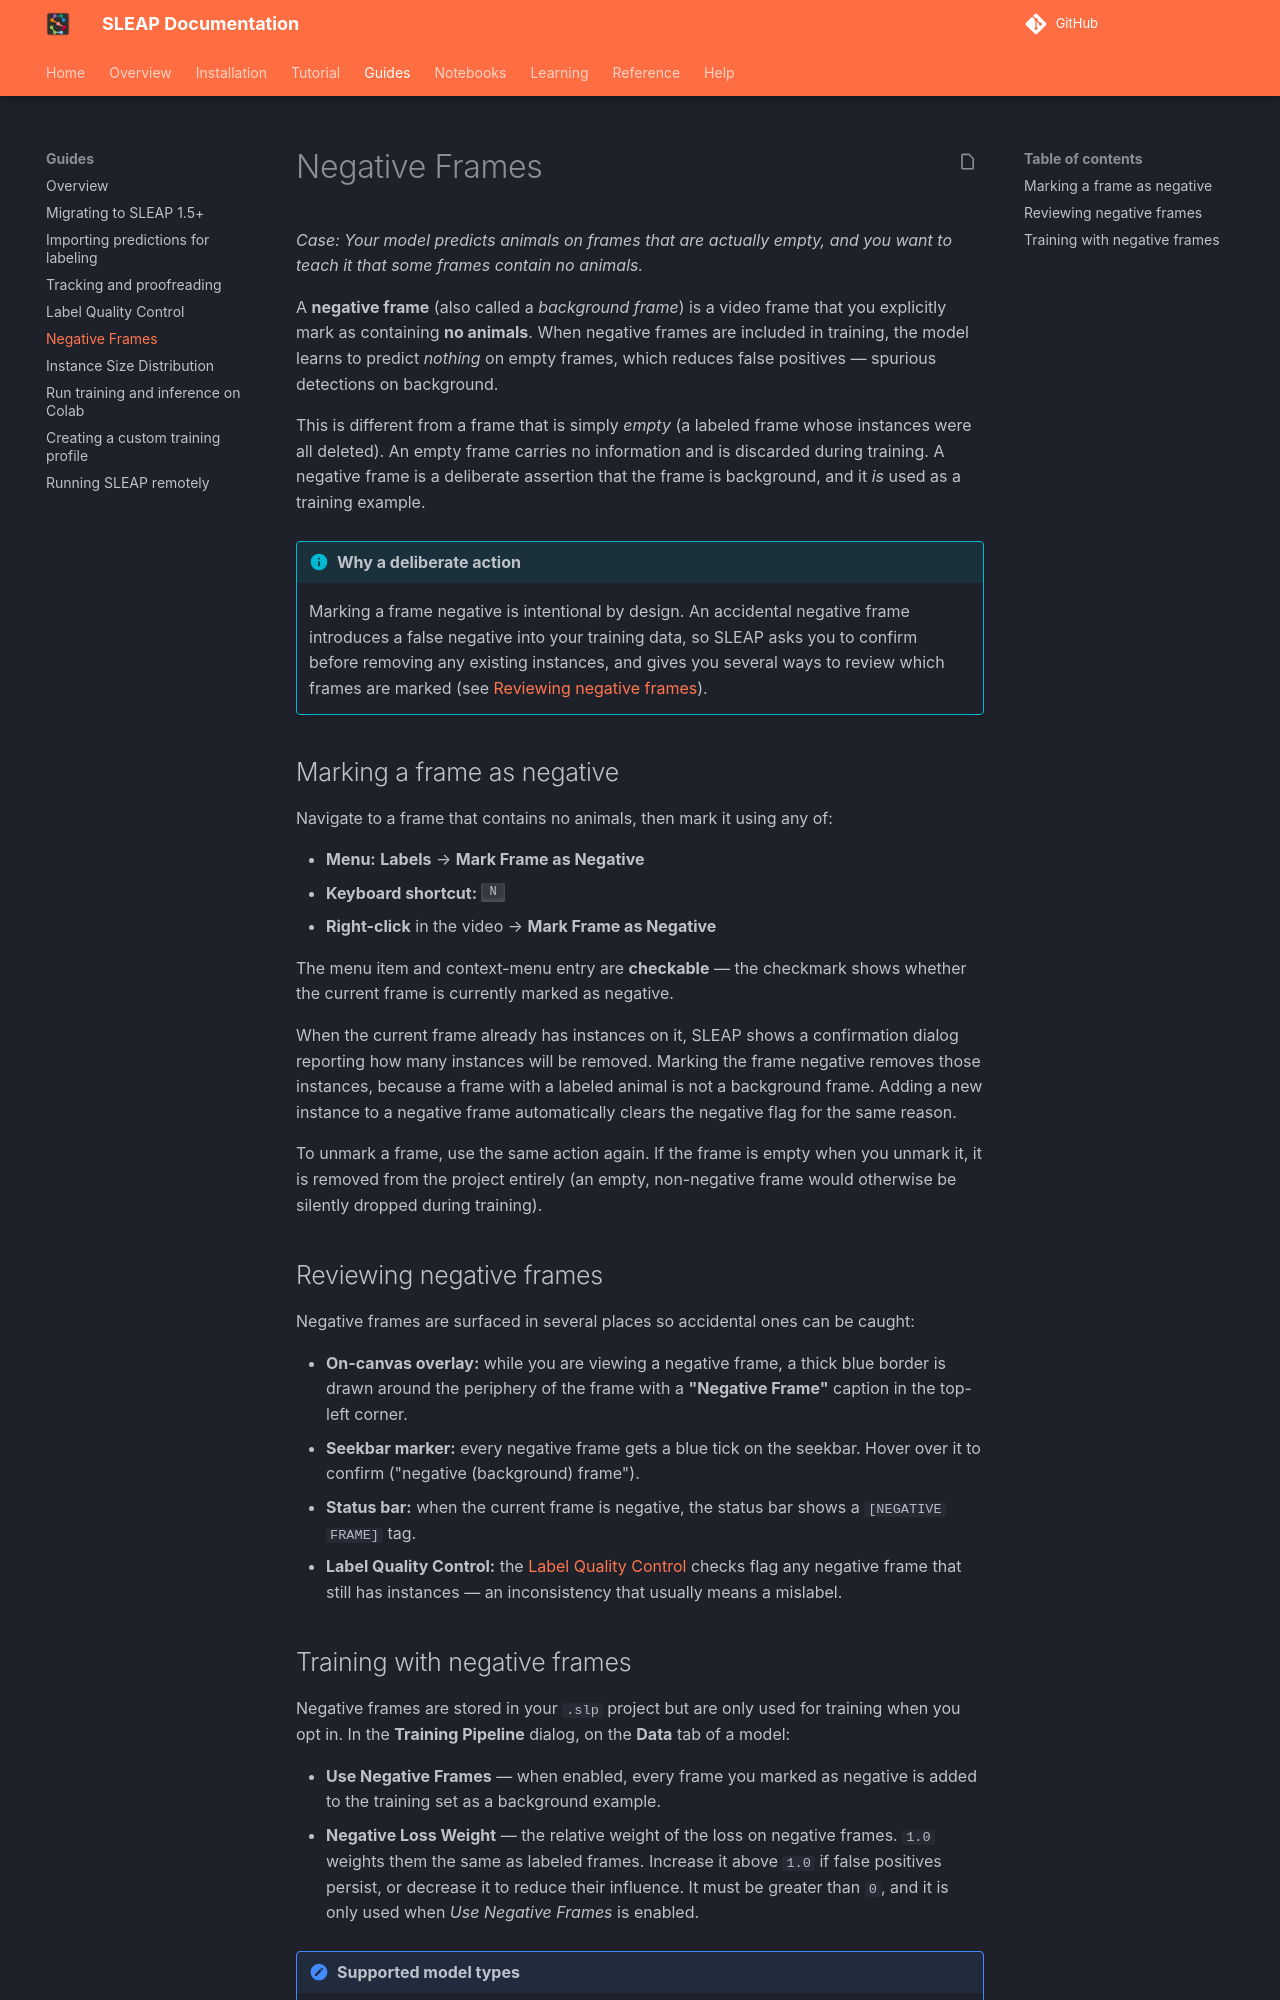

repository: talmolab/sleap · page: dev/guides/negative-frames/index.html · generator: mkdocs

# Negative Frames

*Case: Your model predicts animals on frames that are actually empty, and you
want to teach it that some frames contain no animals.*

A **negative frame** (also called a *background frame*) is a video frame that you
explicitly mark as containing **no animals**. When negative frames are included
in training, the model learns to predict *nothing* on empty frames, which
reduces false positives — spurious detections on background.

This is different from a frame that is simply *empty* (a labeled frame whose
instances were all deleted). An empty frame carries no information and is
discarded during training. A negative frame is a deliberate assertion that the
frame is background, and it *is* used as a training example.

!!! info "Why a deliberate action"
    Marking a frame negative is intentional by design. An accidental negative
    frame introduces a false negative into your training data, so SLEAP asks you
    to confirm before removing any existing instances, and gives you several ways
    to review which frames are marked (see [Reviewing negative
    frames](#reviewing-negative-frames)).

## Marking a frame as negative

Navigate to a frame that contains no animals, then mark it using any of:

- **Menu:** **Labels** → **Mark Frame as Negative**
- **Keyboard shortcut:** ++n++
- **Right-click** in the video → **Mark Frame as Negative**

The menu item and context-menu entry are **checkable** — the checkmark shows
whether the current frame is currently marked as negative.

When the current frame already has instances on it, SLEAP shows a confirmation
dialog reporting how many instances will be removed. Marking the frame negative
removes those instances, because a frame with a labeled animal is not a
background frame. Adding a new instance to a negative frame automatically clears
the negative flag for the same reason.

To unmark a frame, use the same action again. If the frame is empty when you
unmark it, it is removed from the project entirely (an empty, non-negative frame
would otherwise be silently dropped during training).

## Reviewing negative frames

Negative frames are surfaced in several places so accidental ones can be caught:

- **On-canvas overlay:** while you are viewing a negative frame, a thick blue
  border is drawn around the periphery of the frame with a **"Negative Frame"**
  caption in the top-left corner.
- **Seekbar marker:** every negative frame gets a blue tick on the seekbar.
  Hover over it to confirm ("negative (background) frame").
- **Status bar:** when the current frame is negative, the status bar shows a
  `[NEGATIVE FRAME]` tag.
- **Label Quality Control:** the [Label Quality
  Control](label-quality-control.md) checks flag any negative frame that still
  has instances — an inconsistency that usually means a mislabel.
